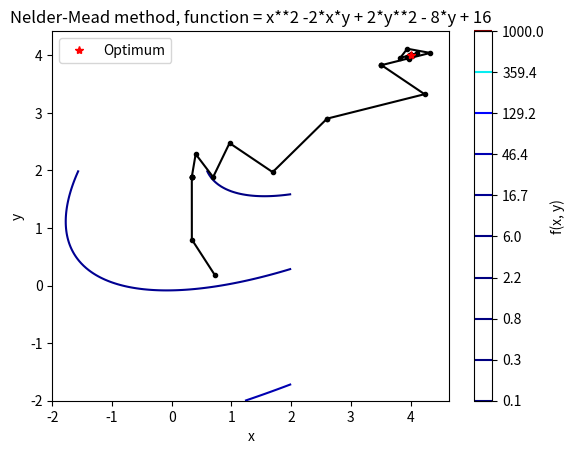

Generate this figure with matplotlib:
import numpy as np
import matplotlib.pyplot as plt

__all__ = ['nelder_mead']

def nelder_mead(func, noOfPoints, iters, tol):
    """
    Nelder-Mead method optimisation algorithm
    
    Parameters:
        func (function): the objective function to be optimised
        noOfPoints (int): number of points in the simplex
        iters (int): number of iterations
        tol (float): tolerance value for termination
    
    Returns:
        x (float): the optimised value
        E (list): the list of errors
        N (int): number of iterations
    """
    
    ## generate the initial simplex
    n = noOfPoints - 1
    simplex = np.random.rand(noOfPoints, n)
    x_best = simplex[0, :]
    f_best = func(*x_best)
    
    ## Define the reflection, expansion, contraction and shrinkage coefficients
    alpha = 1
    gamma = 2
    rho = 0.5
    sigma = 0.5
    
    ## Error list
    Errors = []
    x_history = [x_best.copy()]
    
    ## Optimization loop
    for i in range(iters):
        f_values = np.array([func(*x) for x in simplex])
        order = np.argsort(f_values)
        simplex = simplex[order, :]
        f_values = f_values[order]
        
        x_centroid = np.mean(simplex[:-1, :], axis=0)
        x_reflection = x_centroid + alpha * (x_centroid - simplex[-1, :])
        f_reflection = func(*x_reflection)
        
        if f_values[0] <= f_reflection < f_values[-2]:
            simplex[-1, :] = x_reflection
        elif f_reflection < f_values[0]:
            x_expansion = x_centroid + gamma * (x_reflection - x_centroid)
            f_expansion = func(*x_expansion)
            if f_expansion < f_reflection:
                simplex[-1, :] = x_expansion
            else:
                simplex[-1, :] = x_reflection
        elif f_reflection >= f_values[-2]:
            if f_reflection < f_values[-1]:
                x_contraction = x_centroid + rho * (x_reflection - x_centroid)
                f_contraction = func(*x_contraction)
            else:
                x_contraction = x_centroid + rho * (simplex[-1, :] - x_centroid)
                f_contraction = func(*x_contraction)
            
            if f_contraction < np.min(f_values):
                simplex[-1, :] = x_contraction
            else:
                for i in range(1, noOfPoints):
                    simplex[i, :] = sigma * (simplex[i, :] + simplex[0, :])
        
        
        x_history.append(simplex[0, :].copy())
        
        ### Termination condition
        if np.std(f_values) < tol:
            break
        
        ## Update the best value
        if f_values[0] < f_best:
            x_best = simplex[0, :]
            f_best = f_values[0]

        ## Update the error list 
        Errors.append(f_best)
        
        
    return x_best, Errors, len(Errors), np.array(x_history)
        
 

## Test the algorithm
if __name__ == "__main__":
    def func(x, y):
        return x**2 -2*x*y + 2*y**2 - 8*y + 16
    
    x_min, E, N, history = nelder_mead(func, 3, 100, 1e-8)
    print("x = ", x_min)
    print("E = ", E)
    print("N = ", N)
    
    
    ## Define the range of the contour plot
    x = np.linspace(-2, 2, 100)
    y = np.linspace(-2, 2, 100)
    X, Y = np.meshgrid(x, y)
    Z = func(X, Y)
    
    ### Plot the contour
    plt.contour(X, Y, Z, levels=np.logspace(-1, 3, 10), cmap='jet')
    plt.colorbar(label='f(x, y)')
    
    
    ## plot the movement of the best point during the iterations
    plt.plot(history[:, 0], history[:, 1], 'k.-')
    plt.plot(x_min[0], x_min[1], 'r*', label='Optimum')
    plt.legend()
    plt.xlabel('x')
    plt.ylabel('y')
    plt.title('Nelder-Mead method, function = x**2 -2*x*y + 2*y**2 - 8*y + 16')
    plt.show()
    